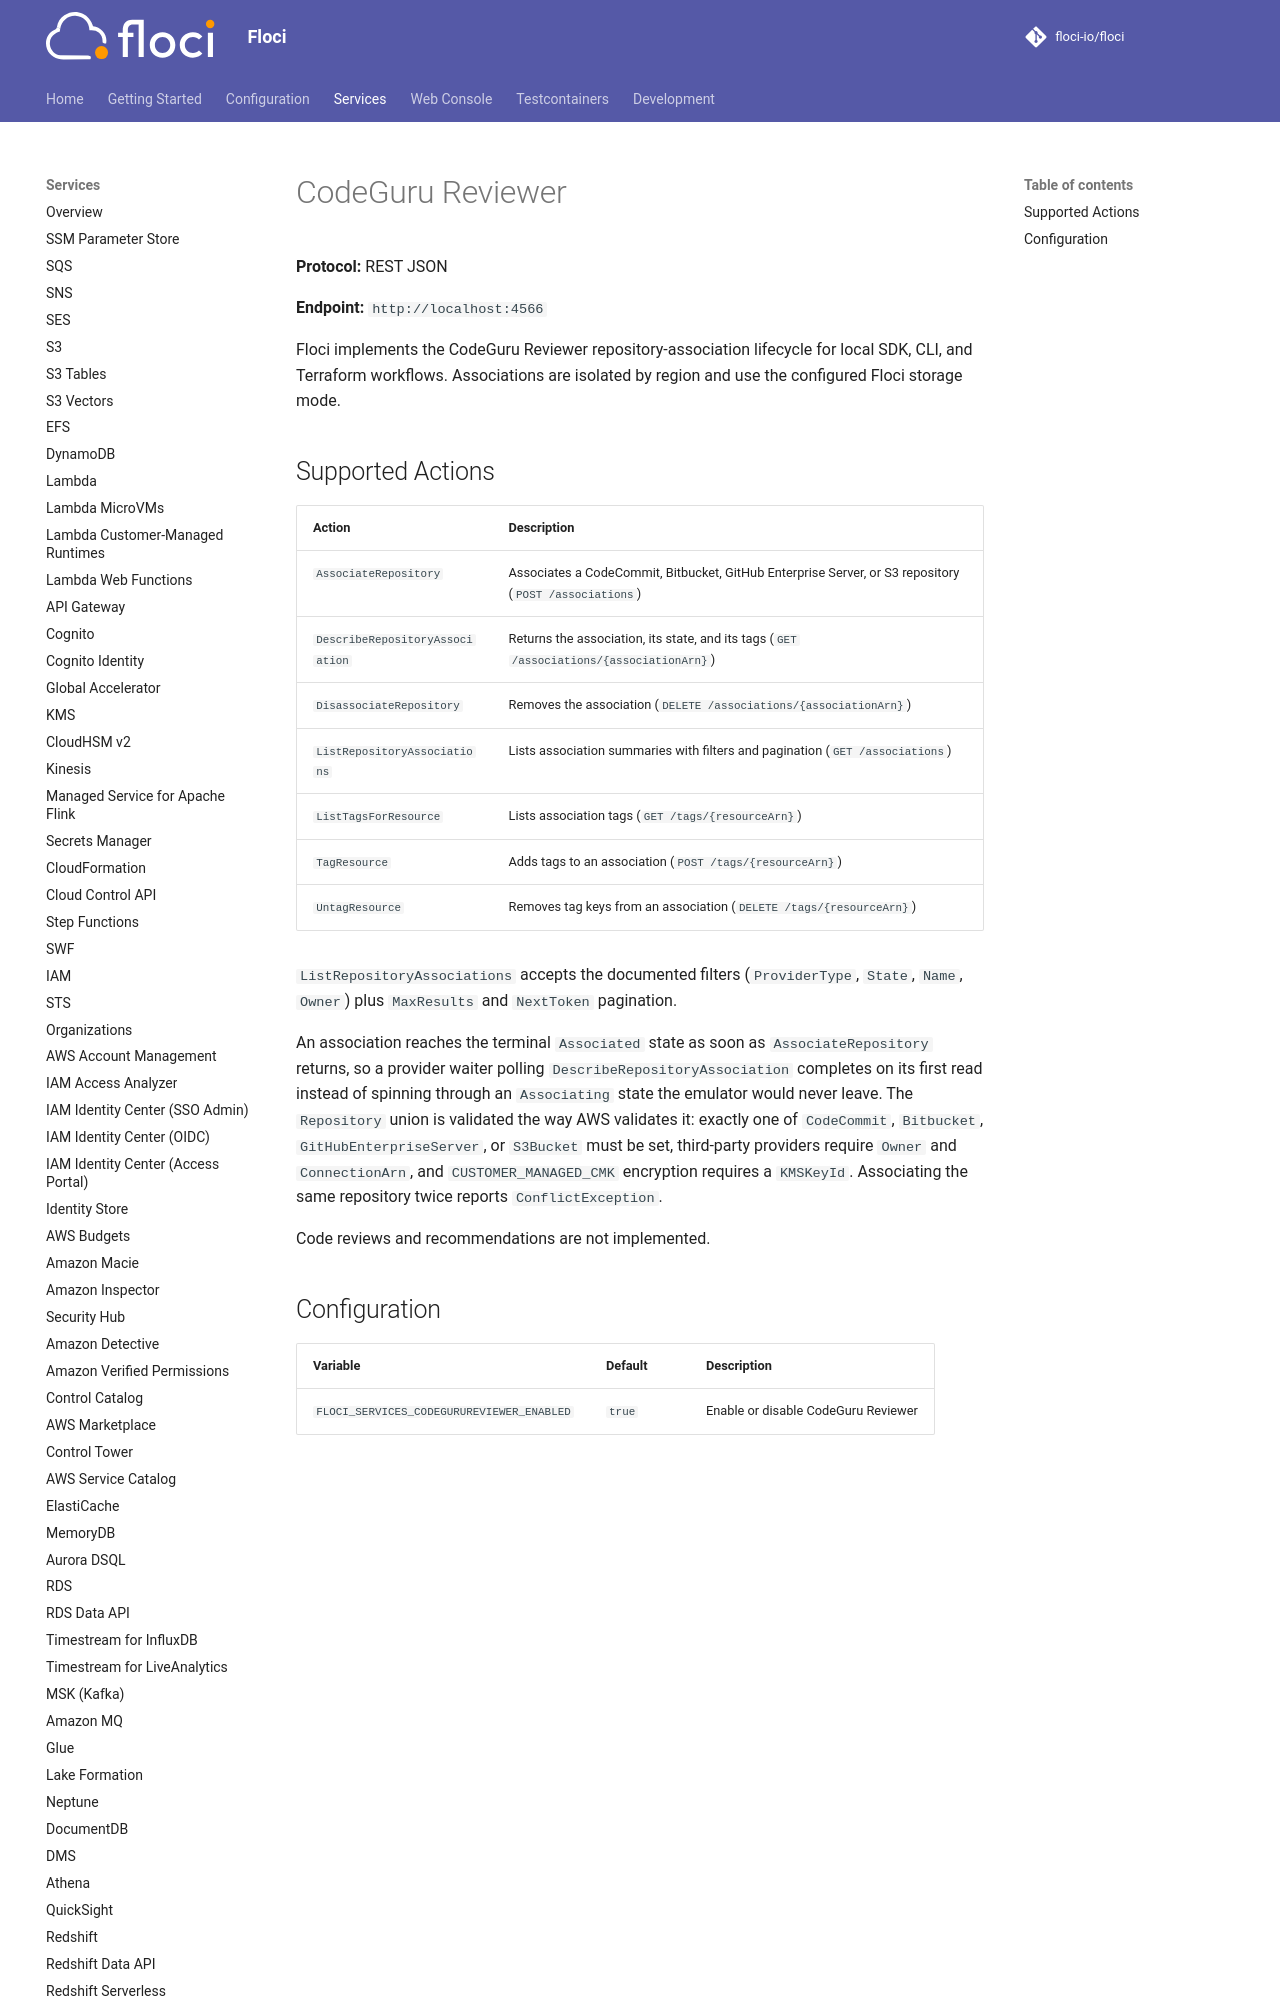

repository: alchemy-run/floci · page: services/codegurureviewer/index.html · generator: mkdocs

# CodeGuru Reviewer

**Protocol:** REST JSON

**Endpoint:** `http://localhost:4566`

Floci implements the CodeGuru Reviewer repository-association lifecycle for local SDK,
CLI, and Terraform workflows. Associations are isolated by region and use the configured
Floci storage mode.
